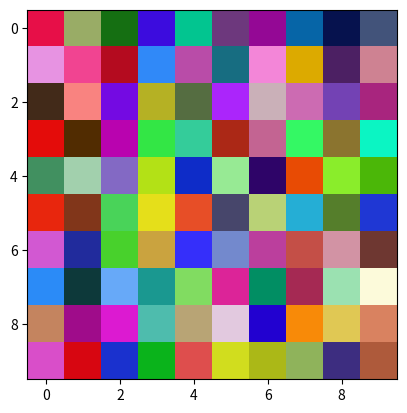
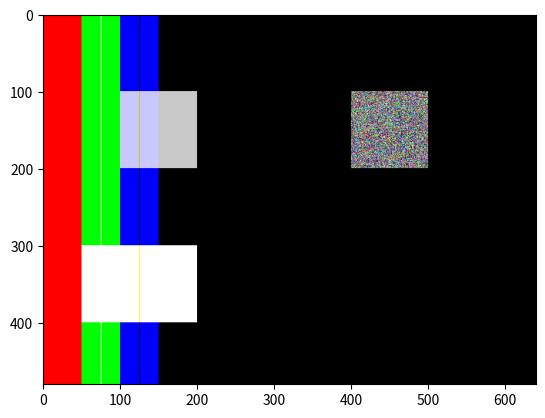

The script that saved these images, in order: (Note: this script raises an exception after producing the figures.)
'''
#numpy製作資料 修改資料 用matplotlib顯示

'''

import numpy as np
import matplotlib.pyplot as plt

import sys


print('------------------------------------------------------------')	#60個

W, H, D = 10, 10, 3
image1 = np.random.randint(0, 256, size = [W, H, D], dtype = np.uint8)
print(image1.shape)
print(image1)

image2 = np.random.random((W, H, D))
print(image2.shape)
print(image2)

plt.imshow(image2)

plt.show()


print('------------------------------------------------------------')	#60個

#建立一黑圖
W = 640
H = 480
print('numpy製作一個 %d X %d 的圖 黑色, 2維 3 通道' % (W, H))
image = np.zeros((H, W, 3), dtype = np.uint8)    #預設為0, 黑色, 2維, 3通道
#image = np.zeros((H, W), dtype = np.uint8)    #預設為0, 黑色, 2維, 1通道

print('中間一塊用填成灰色')
for i in range(100, 200):
    for j in range(100, 200):
        image[i,j] = 200

print('中間一塊用填成白色')
#     y_st y_sp  x_st y_st
image[300 : 400, 50 : 200] = 255

#image[:, :, 0] = 255 #將第0通道設為全亮 藍
#image[:, :, 1] = 255 #將第1通道設為全亮 綠
#image[:, :, 2] = 255 #將第0通道設為全亮 紅

image[:,0:50,0]=255      #第0通道, 藍色通道
image[:,50:100,1]=255    #第1通道, 綠色通道
image[:,100:150,2]=255    #第2通道, 紅色通道

y = 75
#                  y   x
print('讀取像素點 (y, 25) =', image[y, 25])
print('讀取像素點 (y, 75) =', image[y, 75])
print('讀取像素點 (y, 125) =', image[y, 125])
print('讀取像素點 (y, 125) 裡面的紅 =', image[y, 125, 2])

#逕行修改
image[:, 75] = 255
image[:, 125, 2] = 0


print('建立一個每點顏色任意顏色之圖')
random_image = np.random.randint(0,256,size=[100, 100, 3],dtype = np.uint8)

print('將一任意圖貼上來')
#     y_st  y_sp x_st  y_st
image[100 : 200, 400 : 500] = random_image


plt.imshow(image)

plt.show()


img1=np.random.randint(0,256,size=[3,3],dtype=np.uint8)
print("img1=\n",img1)

img2=np.random.randint(0,256,size=[3,3],dtype=np.uint8)
print("img2=\n",img2)

print("img1+img2=\n",img1+img2)

print('------------------------------------------------------------')	#60個


img=np.random.randint(10,99,size=[5,5],dtype=np.uint8)
print("img=\n",img)

print("讀取像素點img.item(3,2)=",img.item(3,2))
img.itemset((3,2),255)
print("修改后img=\n",img)
print("修改后像素點img.item(3,2)=",img.item(3,2))

print('------------------------------------------------------------')	#60個

img=np.random.randint(10,99,size=[2,4,3],dtype=np.uint8)
print("img=\n",img)

print("讀取像素點img[1,2,0]=",img.item(1,2,0))
print("讀取像素點img[0,2,1]=",img.item(0,2,1))
print("讀取像素點img[1,0,2]=",img.item(1,0,2))
img.itemset((1,2,0),255)
img.itemset((0,2,1),255)
img.itemset((1,0,2),255)
print("修改后img=\n",img)
print("修改后像素點img[1,2,0]=",img.item(1,2,0))
print("修改后像素點img[0,2,1]=",img.item(0,2,1))
print("修改后像素點img[1,0,2]=",img.item(1,0,2))

print('------------------------------------------------------------')	#60個






sys.exit()




print('------------------------------------------------------------')	#60個




print('------------------------------------------------------------')	#60個



print('------------------------------------------------------------')	#60個


"""

x = np.linspace(0, 10, 1000)
y1 = np.sin(x)
y2 = np.cos(x**2)

-------------------

N = 100
#plt.plot(np.random.randn(N))
plt.plot(range(N), np.random.randn(N))
plt.scatter(range(N), np.random.randn(N))






"""
